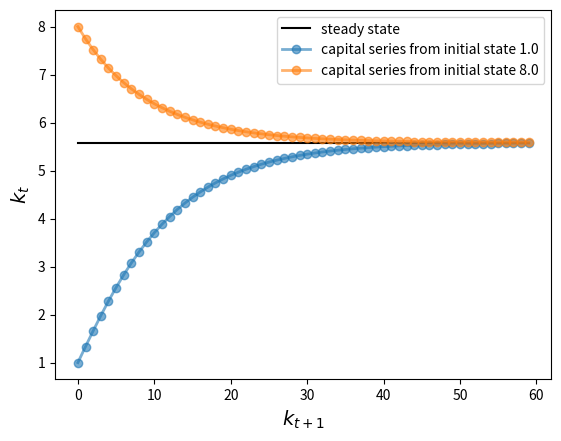
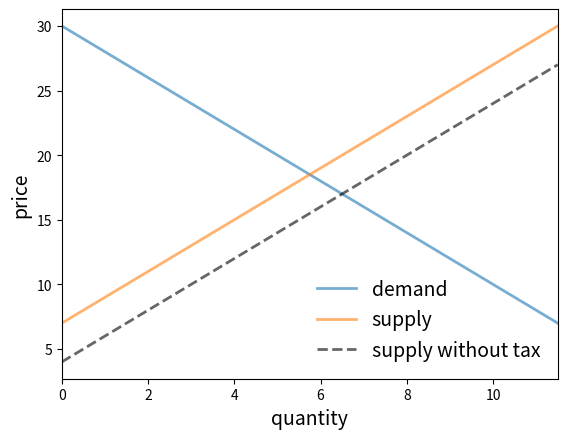
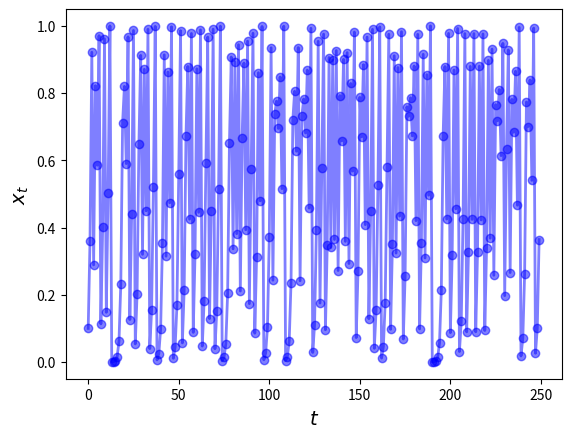
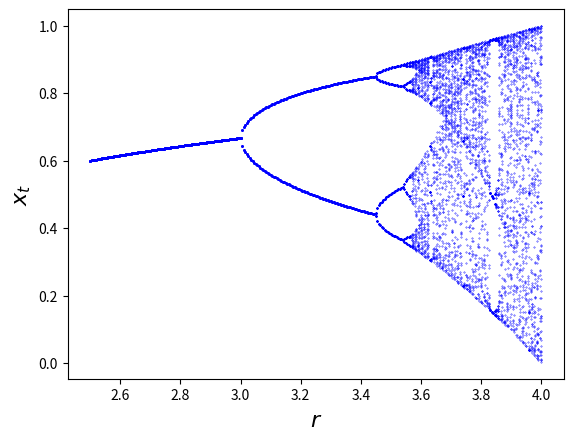

Generate these figures, in order, with matplotlib:
import numpy as np
import matplotlib.pyplot as plt
%matplotlib inline

x = [1, 5, 4]
x.sort()
x

x = [1, 5, 4]
x.sort()
x.__class__

class Consumer:

    def __init__(self, w):
        "Initialize consumer with w dollars of wealth"
        self.wealth = w

    def earn(self, y):
        "The consumer earns y dollars"
        self.wealth += y

    def spend(self, x):
        "The consumer spends x dollars if feasible"
        new_wealth = self.wealth - x
        if new_wealth < 0:
            print("Insufficent funds")
        else:
            self.wealth = new_wealth

c1 = Consumer(10)  # Create instance with initial wealth 10
c1.spend(5)
c1.wealth

c1.earn(15)
c1.spend(100)

c1 = Consumer(10)
c2 = Consumer(12)
c2.spend(4)
c2.wealth

c1.wealth

c1.__dict__

c2.__dict__

print(Consumer.__dict__)  # Show __dict__ attribute of class object

c1 = Consumer(10)
c1.earn(10)
c1.wealth

def earn(self, y):
     "The consumer earns y dollars"
     self.wealth += y

class Solow:
    r"""
    Implements the Solow growth model with the update rule

        k_{t+1} = [(s z k^α_t) + (1 - δ)k_t] /(1 + n)

    """
    def __init__(self, n=0.05,  # population growth rate
                       s=0.25,  # savings rate
                       δ=0.1,   # depreciation rate
                       α=0.3,   # share of labor
                       z=2.0,   # productivity
                       k=1.0):  # current capital stock

        self.n, self.s, self.δ, self.α, self.z = n, s, δ, α, z
        self.k = k

    def h(self):
        "Evaluate the h function"
        # Unpack parameters (get rid of self to simplify notation)
        n, s, δ, α, z = self.n, self.s, self.δ, self.α, self.z
        # Apply the update rule
        return (s * z * self.k**α + (1 - δ) * self.k) / (1 + n)

    def update(self):
        "Update the current state (i.e., the capital stock)."
        self.k =  self.h()

    def steady_state(self):
        "Compute the steady state value of capital."
        # Unpack parameters (get rid of self to simplify notation)
        n, s, δ, α, z = self.n, self.s, self.δ, self.α, self.z
        # Compute and return steady state
        return ((s * z) / (n + δ))**(1 / (1 - α))

    def generate_sequence(self, t):
        "Generate and return a time series of length t"
        path = []
        for i in range(t):
            path.append(self.k)
            self.update()
        return path

s1 = Solow()
s2 = Solow(k=8.0)

T = 60
fig, ax = plt.subplots()

# Plot the common steady state value of capital
ax.plot([s1.steady_state()]*T, 'k-', label='steady state')

# Plot time series for each economy
for s in s1, s2:
    lb = f'capital series from initial state {s.k}'
    ax.plot(s.generate_sequence(T), 'o-', lw=2, alpha=0.6, label=lb)

ax.set_xlabel('$k_{t+1}$', fontsize=14)
ax.set_ylabel('$k_t$', fontsize=14)
ax.legend()
plt.show()

from scipy.integrate import quad

class Market:

    def __init__(self, ad, bd, az, bz, tax):
        """
        Set up market parameters.  All parameters are scalars.  See
        https://lectures.quantecon.org/py/python_oop.html for interpretation.

        """
        self.ad, self.bd, self.az, self.bz, self.tax = ad, bd, az, bz, tax
        if ad < az:
            raise ValueError('Insufficient demand.')

    def price(self):
        "Return equilibrium price"
        return  (self.ad - self.az + self.bz * self.tax) / (self.bd + self.bz)

    def quantity(self):
        "Compute equilibrium quantity"
        return  self.ad - self.bd * self.price()

    def consumer_surp(self):
        "Compute consumer surplus"
        # == Compute area under inverse demand function == #
        integrand = lambda x: (self.ad / self.bd) - (1 / self.bd) * x
        area, error = quad(integrand, 0, self.quantity())
        return area - self.price() * self.quantity()

    def producer_surp(self):
        "Compute producer surplus"
        #  == Compute area above inverse supply curve, excluding tax == #
        integrand = lambda x: -(self.az / self.bz) + (1 / self.bz) * x
        area, error = quad(integrand, 0, self.quantity())
        return (self.price() - self.tax) * self.quantity() - area

    def taxrev(self):
        "Compute tax revenue"
        return self.tax * self.quantity()

    def inverse_demand(self, x):
        "Compute inverse demand"
        return self.ad / self.bd - (1 / self.bd)* x

    def inverse_supply(self, x):
        "Compute inverse supply curve"
        return -(self.az / self.bz) + (1 / self.bz) * x + self.tax

    def inverse_supply_no_tax(self, x):
        "Compute inverse supply curve without tax"
        return -(self.az / self.bz) + (1 / self.bz) * x

baseline_params = 15, .5, -2, .5, 3
m = Market(*baseline_params)
print("equilibrium price = ", m.price())

print("consumer surplus = ", m.consumer_surp())

# Baseline ad, bd, az, bz, tax
baseline_params = 15, .5, -2, .5, 3
m = Market(*baseline_params)

q_max = m.quantity() * 2
q_grid = np.linspace(0.0, q_max, 100)
pd = m.inverse_demand(q_grid)
ps = m.inverse_supply(q_grid)
psno = m.inverse_supply_no_tax(q_grid)

fig, ax = plt.subplots()
ax.plot(q_grid, pd, lw=2, alpha=0.6, label='demand')
ax.plot(q_grid, ps, lw=2, alpha=0.6, label='supply')
ax.plot(q_grid, psno, '--k', lw=2, alpha=0.6, label='supply without tax')
ax.set_xlabel('quantity', fontsize=14)
ax.set_xlim(0, q_max)
ax.set_ylabel('price', fontsize=14)
ax.legend(loc='lower right', frameon=False, fontsize=14)
plt.show()

def deadw(m):
    "Computes deadweight loss for market m."
    # == Create analogous market with no tax == #
    m_no_tax = Market(m.ad, m.bd, m.az, m.bz, 0)
    # == Compare surplus, return difference == #
    surp1 = m_no_tax.consumer_surp() + m_no_tax.producer_surp()
    surp2 = m.consumer_surp() + m.producer_surp() + m.taxrev()
    return surp1 - surp2

baseline_params = 15, .5, -2, .5, 3
m = Market(*baseline_params)
deadw(m)  # Show deadweight loss

class Chaos:
  """
  Models the dynamical system with :math:`x_{t+1} = r x_t (1 - x_t)`
  """
  def __init__(self, x0, r):
      """
      Initialize with state x0 and parameter r
      """
      self.x, self.r = x0, r

  def update(self):
      "Apply the map to update state."
      self.x =  self.r * self.x *(1 - self.x)

  def generate_sequence(self, n):
      "Generate and return a sequence of length n."
      path = []
      for i in range(n):
          path.append(self.x)
          self.update()
      return path

ch = Chaos(0.1, 4.0)     # x0 = 0.1 and r = 0.4
ch.generate_sequence(5)  # First 5 iterates

ch = Chaos(0.1, 4.0)
ts_length = 250

fig, ax = plt.subplots()
ax.set_xlabel('$t$', fontsize=14)
ax.set_ylabel('$x_t$', fontsize=14)
x = ch.generate_sequence(ts_length)
ax.plot(range(ts_length), x, 'bo-', alpha=0.5, lw=2, label='$x_t$')
plt.show()

fig, ax = plt.subplots()
ch = Chaos(0.1, 4)
r = 2.5
while r < 4:
    ch.r = r
    t = ch.generate_sequence(1000)[950:]
    ax.plot([r] * len(t), t, 'b.', ms=0.6)
    r = r + 0.005

ax.set_xlabel('$r$', fontsize=16)
ax.set_ylabel('$x_t$', fontsize=16)
plt.show()

x = (10, 20)
len(x)

class Foo:

    def __len__(self):
        return 42

f = Foo()
len(f)

class Foo:

    def __call__(self, x):
        return x + 42

f = Foo()
f(8)  # Exactly equivalent to f.__call__(8)

class ECDF:

    def __init__(self, observations):
        self.observations = observations

    def __call__(self, x):
        counter = 0.0
        for obs in self.observations:
            if obs <= x:
                counter += 1
        return counter / len(self.observations)

# == test == #

from random import uniform

samples = [uniform(0, 1) for i in range(10)]
F = ECDF(samples)

print(F(0.5))  # Evaluate ecdf at x = 0.5

F.observations = [uniform(0, 1) for i in range(1000)]

print(F(0.5))

class Polynomial:

    def __init__(self, coefficients):
        """
        Creates an instance of the Polynomial class representing

            p(x) = a_0 x^0 + ... + a_N x^N,

        where a_i = coefficients[i].
        """
        self.coefficients = coefficients

    def __call__(self, x):
        "Evaluate the polynomial at x."
        y = 0
        for i, a in enumerate(self.coefficients):
            y += a * x**i
        return y

    def differentiate(self):
        "Reset self.coefficients to those of p' instead of p."
        new_coefficients = []
        for i, a in enumerate(self.coefficients):
            new_coefficients.append(i * a)
        # Remove the first element, which is zero
        del new_coefficients[0]
        # And reset coefficients data to new values
        self.coefficients = new_coefficients
        return new_coefficients